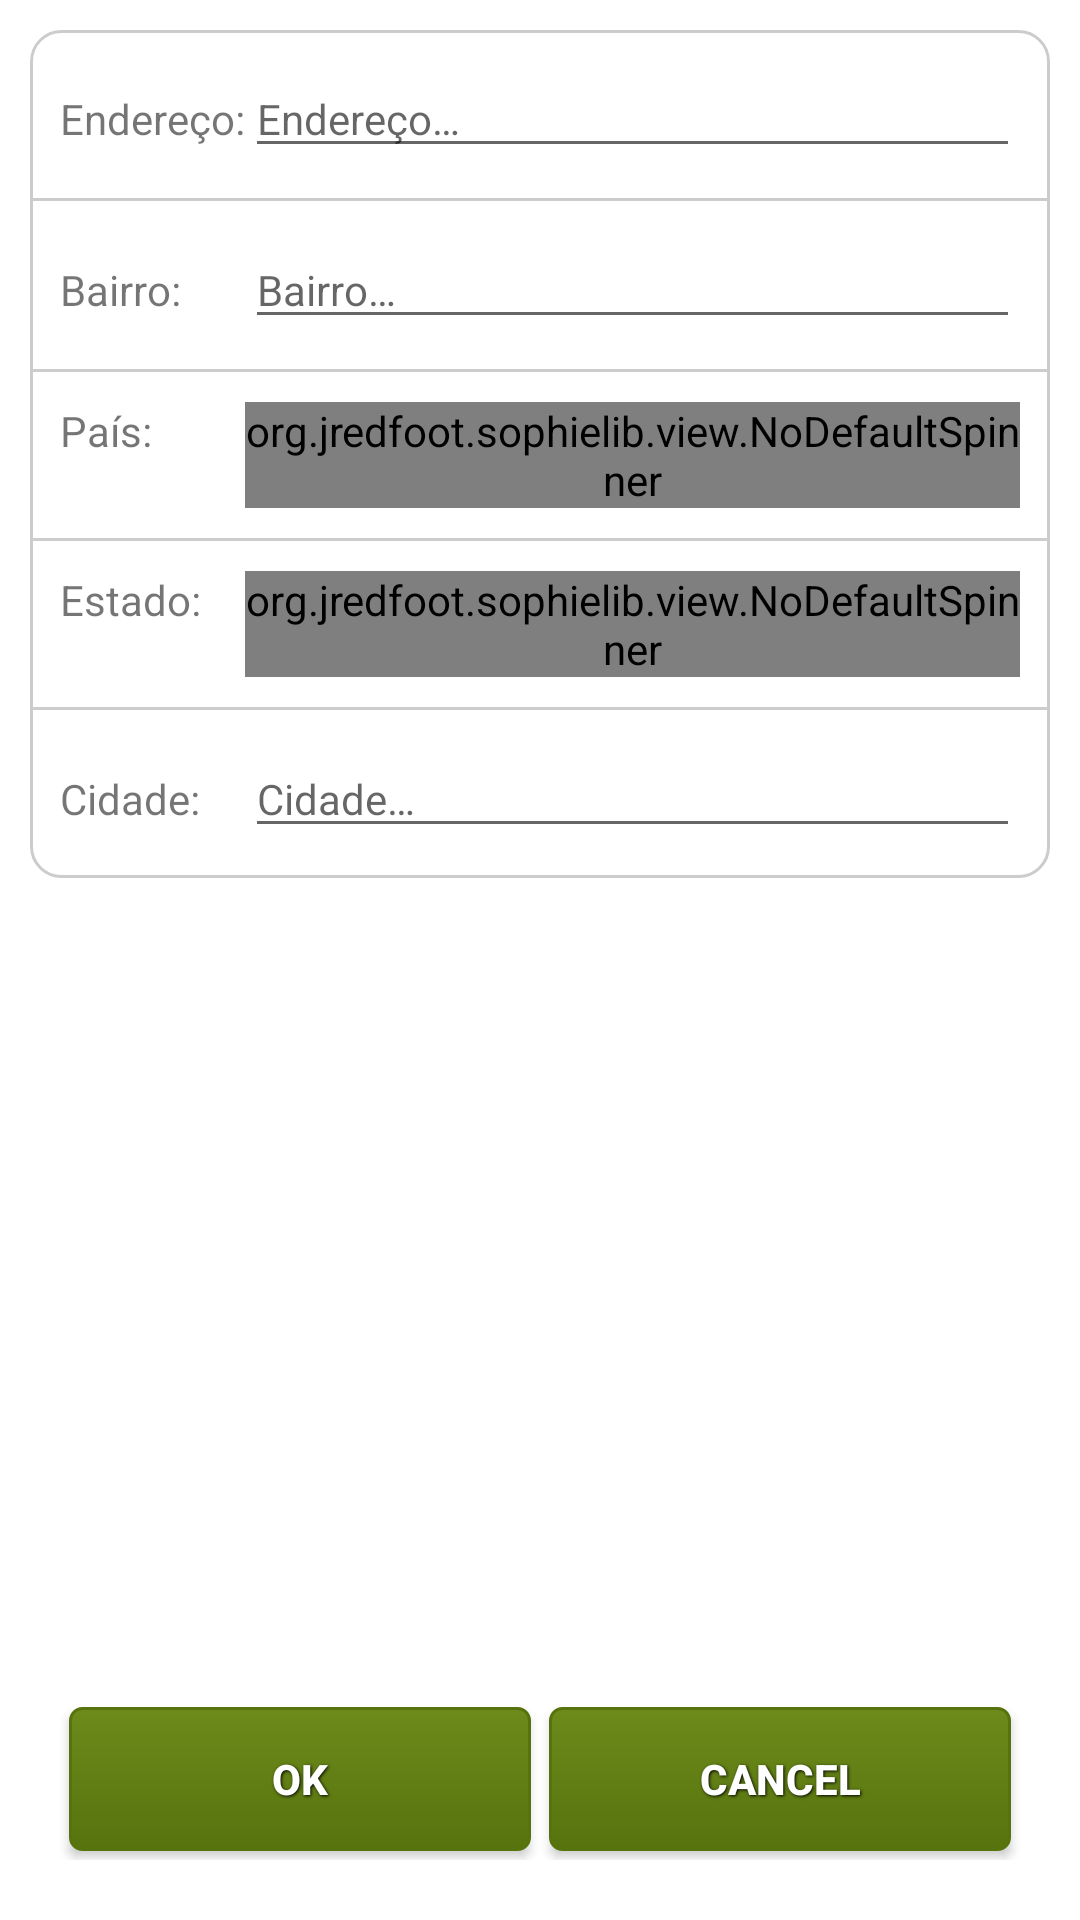

Here is an Android app screen rendered from its layout file. Give the layout XML and the strings, colors and styles it references.
<!-- AndroidManifest.xml: application theme Theme.AppCompat.Light -->
<!-- res/layout/activity_form_endereco.xml -->
<?xml version="1.0" encoding="utf-8"?>

<RelativeLayout xmlns:android="http://schemas.android.com/apk/res/android"
    android:layout_width="fill_parent"
    android:layout_height="fill_parent"
    android:background="#ffffffff" >

    <LinearLayout
        android:id="@+id/adMob"
        android:layout_width="fill_parent"
        android:layout_height="wrap_content"
        android:layout_alignParentBottom="true"
        android:gravity="center_horizontal" 
        android:orientation="horizontal"
        android:background="@color/adbackground"/>

    <LinearLayout
        android:id="@+id/ControlButtons"
        android:layout_width="fill_parent"
        android:layout_height="wrap_content"
        android:layout_above="@id/adMob"
        android:orientation="horizontal"
        android:padding="20sp" >

        <Button
            android:id="@+id/OkDialog"
            style="@style/ButtonTextMedioWrap"
            android:layout_width="0dip"
            android:layout_height="wrap_content"
            android:layout_weight="1"
            android:background="@drawable/btn_gray"
            android:text="@android:string/ok" />

        <Button
            android:id="@+id/CancelDialog"
            style="@style/ButtonTextMedioWrap"
            android:layout_width="0dip"
            android:layout_height="wrap_content"
            android:layout_weight="1"
            android:background="@drawable/btn_gray"
            android:text="@android:string/cancel" />
    </LinearLayout>

    <ScrollView
        android:id="@+id/ContactScroll"
        android:layout_width="fill_parent"
        android:layout_height="wrap_content"
        android:layout_above="@id/ControlButtons"
        android:layout_alignParentTop="true" >

        <LinearLayout
            android:id="@+id/widget98"
            android:layout_width="fill_parent"
            android:layout_height="fill_parent"
            android:orientation="vertical"
            android:padding="10dp" >

            <TableLayout
                android:layout_width="fill_parent"
                android:layout_height="wrap_content"
                android:background="@drawable/roundcorners_white" >

                <TableRow
                    android:layout_width="fill_parent"
                    android:layout_height="wrap_content"
                    android:padding="10dp" >

                    <TextView
                        android:id="@+id/lbEndereco"
                        android:layout_width="wrap_content"
                        android:layout_height="wrap_content"
                        android:text="Endereço:" >
                    </TextView>

                    <EditText
                        android:id="@+id/txt_endereco"
                        android:layout_width="fill_parent"
                        android:layout_height="wrap_content"
                        android:layout_weight="1"
                        android:hint="@string/ttEndereco"
                        android:inputType="textCapWords"
                        android:singleLine="true"
                        android:text=""
                        android:textSize="14sp" 
                        android:maxLength="100">
                    </EditText>
                </TableRow>

                <View
                    android:layout_width="fill_parent"
                    android:layout_height="1sp"
                    android:background="#cccccc" />

                <TableRow
                    android:layout_width="fill_parent"
                    android:layout_height="wrap_content"
                    android:padding="10dp" >

                    <TextView
                        android:id="@+id/lbBairrro"
                        android:layout_width="wrap_content"
                        android:layout_height="wrap_content"
                        android:text="@string/lblBairro">
                    </TextView>

                    <EditText
                        android:id="@+id/txt_bairro"
                        android:layout_width="fill_parent"
                        android:layout_height="wrap_content"
                        android:layout_weight="1"
                        android:hint="@string/ttBairro"
                        android:inputType="textCapWords"
                        android:singleLine="true"
                        android:text=""
                        android:textSize="14sp"
                        android:maxLength="50">
                    </EditText>
                </TableRow>

                <View
                    android:layout_width="fill_parent"
                    android:layout_height="1sp"
                    android:background="#cccccc"
                    android:visibility="gone" />

                <TableRow
                    android:layout_width="fill_parent"
                    android:layout_height="wrap_content"
                    android:padding="10dp"
                    android:visibility="gone" >

                    <TextView
                        android:id="@+id/lbCEP"
                        android:layout_width="wrap_content"
                        android:layout_height="wrap_content"
                        android:text="@string/lblCep"
                        android:visibility="gone" >
                    </TextView>

                    <org.jredfoot.sophielib.view.CepEditText
                        android:id="@+id/txt_cep"
                        android:layout_width="fill_parent"
                        android:layout_height="wrap_content"
                        android:layout_weight="1"
                        android:hint="@string/ttCep"
                        android:inputType="number"
                        android:text=""
                        android:textSize="14sp"
                        android:visibility="gone" />
                </TableRow>
                
                <View
                    android:layout_width="fill_parent"
                    android:layout_height="1sp"
                    android:background="#cccccc" />

                <TableRow
                    android:layout_width="fill_parent"
                    android:layout_height="wrap_content"
                    android:padding="10dp" >

                    <TextView
                        android:id="@+id/lbPais"
                        android:layout_width="wrap_content"
                        android:layout_height="wrap_content"
                        android:text="@string/lblPais" >
                    </TextView>

                    <org.jredfoot.sophielib.view.NoDefaultSpinner
                        android:id="@+id/spPais"
                        android:layout_width="fill_parent"
                        android:layout_height="wrap_content"
                        android:layout_weight="1"
                        android:focusable="true"
                        android:focusableInTouchMode="true"
                        android:prompt="@string/paises" />
                    
                </TableRow>
                
                <View
                    android:layout_width="fill_parent"
                    android:layout_height="1sp"
                    android:background="#cccccc" />

                <TableRow
                    android:id="@+id/linha_estado"
                    android:layout_width="fill_parent"
                    android:layout_height="wrap_content"
                    android:padding="10dp" >

                    <TextView
                        android:id="@+id/lbEstado"
                        android:layout_width="wrap_content"
                        android:layout_height="wrap_content"
                        android:text="@string/lblEstado" >
                    </TextView>

                    <org.jredfoot.sophielib.view.NoDefaultSpinner
                        android:id="@+id/spEstado"
                        android:layout_width="fill_parent"
                        android:layout_height="wrap_content"
                        android:layout_weight="1"
                        android:focusable="true"
                        android:focusableInTouchMode="true"
                        android:prompt="@string/estados" />
                </TableRow>

                <TableRow
                    android:id="@+id/linha_provincia"
                    android:layout_width="fill_parent"
                    android:layout_height="wrap_content"
                    android:padding="10dp"
                    android:visibility="gone" >

                    <TextView
                        android:id="@+id/lbProvince"
                        android:layout_width="wrap_content"
                        android:layout_height="wrap_content"
                        android:text="@string/lblEstado" >
                    </TextView>

                    <EditText
                        android:id="@+id/txt_province"
                        android:layout_width="fill_parent"
                        android:layout_height="wrap_content"
                        android:layout_weight="1"
                        android:hint="@string/ttEstado"
                        android:inputType="textCapWords"
                        android:singleLine="true"
                        android:text=""
                        android:textSize="14sp" 
                        android:maxLength="50">
                    </EditText>
                </TableRow>

                <View
                    android:layout_width="fill_parent"
                    android:layout_height="1sp"
                    android:background="#cccccc" />

                <TableRow
                    android:layout_width="fill_parent"
                    android:layout_height="wrap_content"
                    android:padding="10dp" >

                    <TextView
                        android:id="@+id/lbCidade"
                        android:layout_width="wrap_content"
                        android:layout_height="wrap_content"
                        android:text="@string/lblCidade" >
                    </TextView>

                    <EditText
                        android:id="@+id/txt_cidade"
                        android:layout_width="fill_parent"
                        android:layout_height="wrap_content"
                        android:layout_weight="1"
                        android:hint="@string/ttCidade"
                        android:inputType="textCapWords"
                        android:singleLine="true"
                        android:text=""
                        android:textSize="14sp" 
                        android:maxLength="30">
                    </EditText>
                </TableRow>

            </TableLayout>
        </LinearLayout>
    </ScrollView>

</RelativeLayout>
<!-- resources referenced by this layout -->
<resources>
  <color name="adbackground">#BDBBBB</color>
  <!-- drawable btn_gray (drawable) -->
  <?xml version="1.0" encoding="utf-8"?>
  
  <selector xmlns:android="http://schemas.android.com/apk/res/android">
  
      <item android:state_pressed="true"><shape>
              <solid android:color="#6c8b1b" />
  
              <stroke android:width="1dp" android:color="#57730e" />
  
              <corners android:radius="3dp" />
  
              <padding android:bottom="10dp" android:left="10dp" android:right="10dp" android:top="10dp" />
          </shape></item>
      <item android:state_checked="true"><shape>
              <gradient android:angle="270" android:endColor="#f3ae1b" android:startColor="#bb6008" />
  
              <stroke android:width="1dp" android:color="#f3ae1b" />
  
              <corners android:radius="3dp" />
  
              <padding android:bottom="10dp" android:left="10dp" android:right="10dp" android:top="10dp" />
          </shape></item>
       <item android:state_checked="false"><shape>
              <gradient android:angle="270" android:endColor="#57730e" android:startColor="#6c8b1b" />
  
              <stroke android:width="1dp" android:color="#57730e" />
  
              <corners android:radius="4dp" />
  
              <padding android:bottom="10dp" android:left="10dp" android:right="10dp" android:top="10dp" />
          </shape></item>
      <item><shape>
              <gradient android:angle="270" android:endColor="#57730e" android:startColor="#6c8b1b" />
  
              <stroke android:width="1dp" android:color="#57730e" />
  
              <corners android:radius="4dp" />
  
              <padding android:bottom="10dp" android:left="10dp" android:right="10dp" android:top="10dp" />
          </shape></item>
  </selector>
  <!-- drawable roundcorners_white (drawable) -->
  <?xml version="1.0" encoding="utf-8"?>
  
  <shape xmlns:android="http://schemas.android.com/apk/res/android"
      android:shape="rectangle" >
  
      <gradient
          android:angle="270"
          android:endColor="#ffffff"
          android:startColor="#ffffff" />
  
      <stroke
          android:width="1dp"
          android:color="#cccccc" />
  
      <corners
          android:bottomLeftRadius="10dp"
          android:bottomRightRadius="10dp"
          android:topLeftRadius="10dp"
          android:topRightRadius="10dp" />
  
  </shape>
  <string name="estados">Selecione um estado</string>
  <string name="lblBairro">Bairro: </string>
  <string name="lblCep">CEP: </string>
  <string name="lblCidade">Cidade: </string>
  <string name="lblEstado">Estado: </string>
  <string name="lblPais">País: </string>
  <string name="paises">Selecione um país</string>
  <string name="ttBairro">Bairro…</string>
  <string name="ttCep">CEP…</string>
  <string name="ttCidade">Cidade…</string>
  <string name="ttEndereco">Endereço…</string>
  <string name="ttEstado">Estado…</string>
  <style name="ButtonTextMedioWrap">
          <item name="android:layout_width">wrap_content</item>
          <item name="android:layout_height">wrap_content</item>
          <item name="android:textColor">#ffffff</item>
          <item name="android:gravity">center</item>
          <item name="android:layout_margin">3dp</item>
          <item name="android:textSize">14dp</item>
          <item name="android:textStyle">bold</item>
          <item name="android:shadowColor">#000000</item>
          <item name="android:shadowDx">1</item>
          <item name="android:shadowDy">1</item>
          <item name="android:shadowRadius">2</item>
      </style>
</resources>
